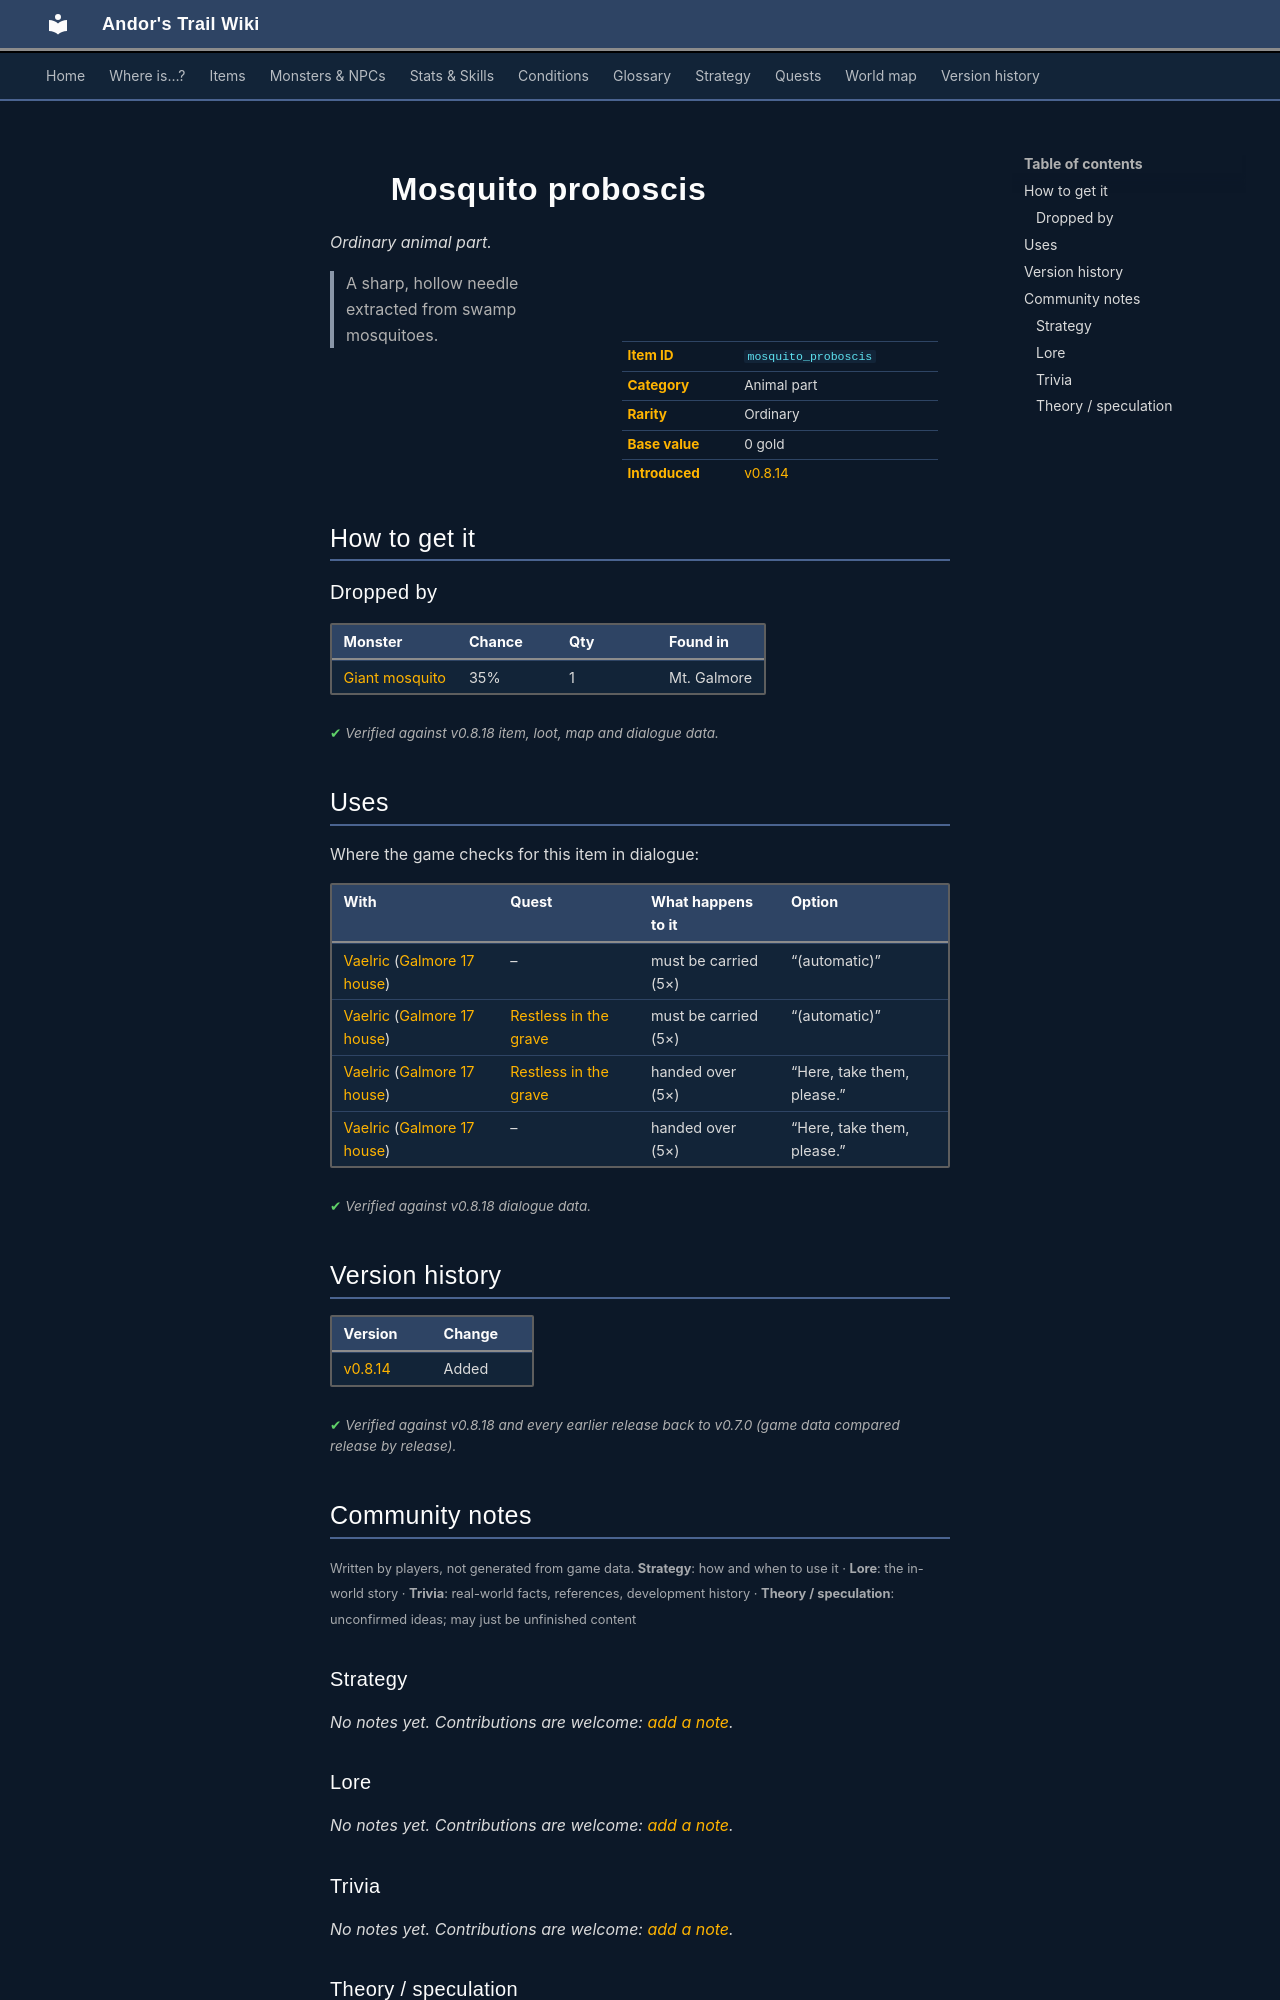

repository: asdfghjkl628/Andor-s-Trail-Wikiiii · page: items/mosquito_proboscis/index.html · generator: mkdocs

---
description: "Mosquito proboscis is a ordinary animal part in Andor's Trail. How to get it: monster drops. A sharp, hollow needle extracted from swamp mosquitoes."
---

# ![](../assets/icons/items/items_newb_566.png){ .sprite } Mosquito proboscis

*Ordinary animal part.*

<div class="infobox" markdown>

<p class="ib-img"><img class="sprite" src="../../assets/icons/items/items_newb_566.png" alt=""></p>

| | |
|---|---|
| **Item ID** | `mosquito_proboscis` |
| **Category** | Animal part |
| **Rarity** | Ordinary |
| **Base value** | 0 gold |
| **Introduced** | [v0.8.14](../versions/0.8.14.md) |

</div>

> A sharp, hollow needle extracted from swamp mosquitoes.

## How to get it

### Dropped by

| Monster | Chance | Qty | Found in |
|---|---|---|---|
| [Giant mosquito](../monsters/giant_mosquito.md) | 35% | 1 | Mt. Galmore |


<p class="verified">Verified against v0.8.18 item, loot, map and dialogue data.</p>

## Uses

Where the game checks for this item in dialogue:

| With | Quest | What happens to it | Option |
|---|---|---|---|
| [Vaelric](../monsters/vaelric.md) ([Galmore 17 house](../maps/galmore_17_house.md)) | – | must be carried (5×) | “(automatic)” |
| [Vaelric](../monsters/vaelric.md) ([Galmore 17 house](../maps/galmore_17_house.md)) | [Restless in the grave](../quests/mg_restless_grave.md#stage-115) | must be carried (5×) | “(automatic)” |
| [Vaelric](../monsters/vaelric.md) ([Galmore 17 house](../maps/galmore_17_house.md)) | [Restless in the grave](../quests/mg_restless_grave.md#stage-115) | handed over (5×) | “Here, take them, please.” |
| [Vaelric](../monsters/vaelric.md) ([Galmore 17 house](../maps/galmore_17_house.md)) | – | handed over (5×) | “Here, take them, please.” |

<p class="verified">Verified against v0.8.18 dialogue data.</p>


## Version history

| Version | Change |
|---|---|
| [v0.8.14](../versions/0.8.14.md) | Added |

<p class="verified">Verified against v0.8.18 and every earlier release back to v0.7.0 (game data compared release by release).</p>


## Community notes

<small>Written by players, not generated from game data. **Strategy**: how and when to use it · **Lore**: the in-world story · **Trivia**: real-world facts, references, development history · **Theory / speculation**: unconfirmed ideas; may just be unfinished content</small>

### Strategy

*No notes yet. Contributions are welcome: [add a note](https://github.com/asdfghjkl628/Andor-s-Trail-Wikiiii/new/main/notes/items?filename=mosquito_proboscis.md&value=%23%23%20Strategy%0A%0A%3C%21--%20how%20and%20when%20to%20use%20it%20--%3E%0A%0A%23%23%20Lore%0A%0A%3C%21--%20the%20in-world%20story%20--%3E%0A%0A%23%23%20Trivia%0A%0A%3C%21--%20real-world%20facts%2C%20references%2C%20development%20history%20--%3E%0A%0A%23%23%20Theory%20/%20speculation%0A%0A%3C%21--%20unconfirmed%20ideas%3B%20may%20just%20be%20unfinished%20content%20--%3E%0A).*

### Lore

*No notes yet. Contributions are welcome: [add a note](https://github.com/asdfghjkl628/Andor-s-Trail-Wikiiii/new/main/notes/items?filename=mosquito_proboscis.md&value=%23%23%20Strategy%0A%0A%3C%21--%20how%20and%20when%20to%20use%20it%20--%3E%0A%0A%23%23%20Lore%0A%0A%3C%21--%20the%20in-world%20story%20--%3E%0A%0A%23%23%20Trivia%0A%0A%3C%21--%20real-world%20facts%2C%20references%2C%20development%20history%20--%3E%0A%0A%23%23%20Theory%20/%20speculation%0A%0A%3C%21--%20unconfirmed%20ideas%3B%20may%20just%20be%20unfinished%20content%20--%3E%0A).*

### Trivia

*No notes yet. Contributions are welcome: [add a note](https://github.com/asdfghjkl628/Andor-s-Trail-Wikiiii/new/main/notes/items?filename=mosquito_proboscis.md&value=%23%23%20Strategy%0A%0A%3C%21--%20how%20and%20when%20to%20use%20it%20--%3E%0A%0A%23%23%20Lore%0A%0A%3C%21--%20the%20in-world%20story%20--%3E%0A%0A%23%23%20Trivia%0A%0A%3C%21--%20real-world%20facts%2C%20references%2C%20development%20history%20--%3E%0A%0A%23%23%20Theory%20/%20speculation%0A%0A%3C%21--%20unconfirmed%20ideas%3B%20may%20just%20be%20unfinished%20content%20--%3E%0A).*
